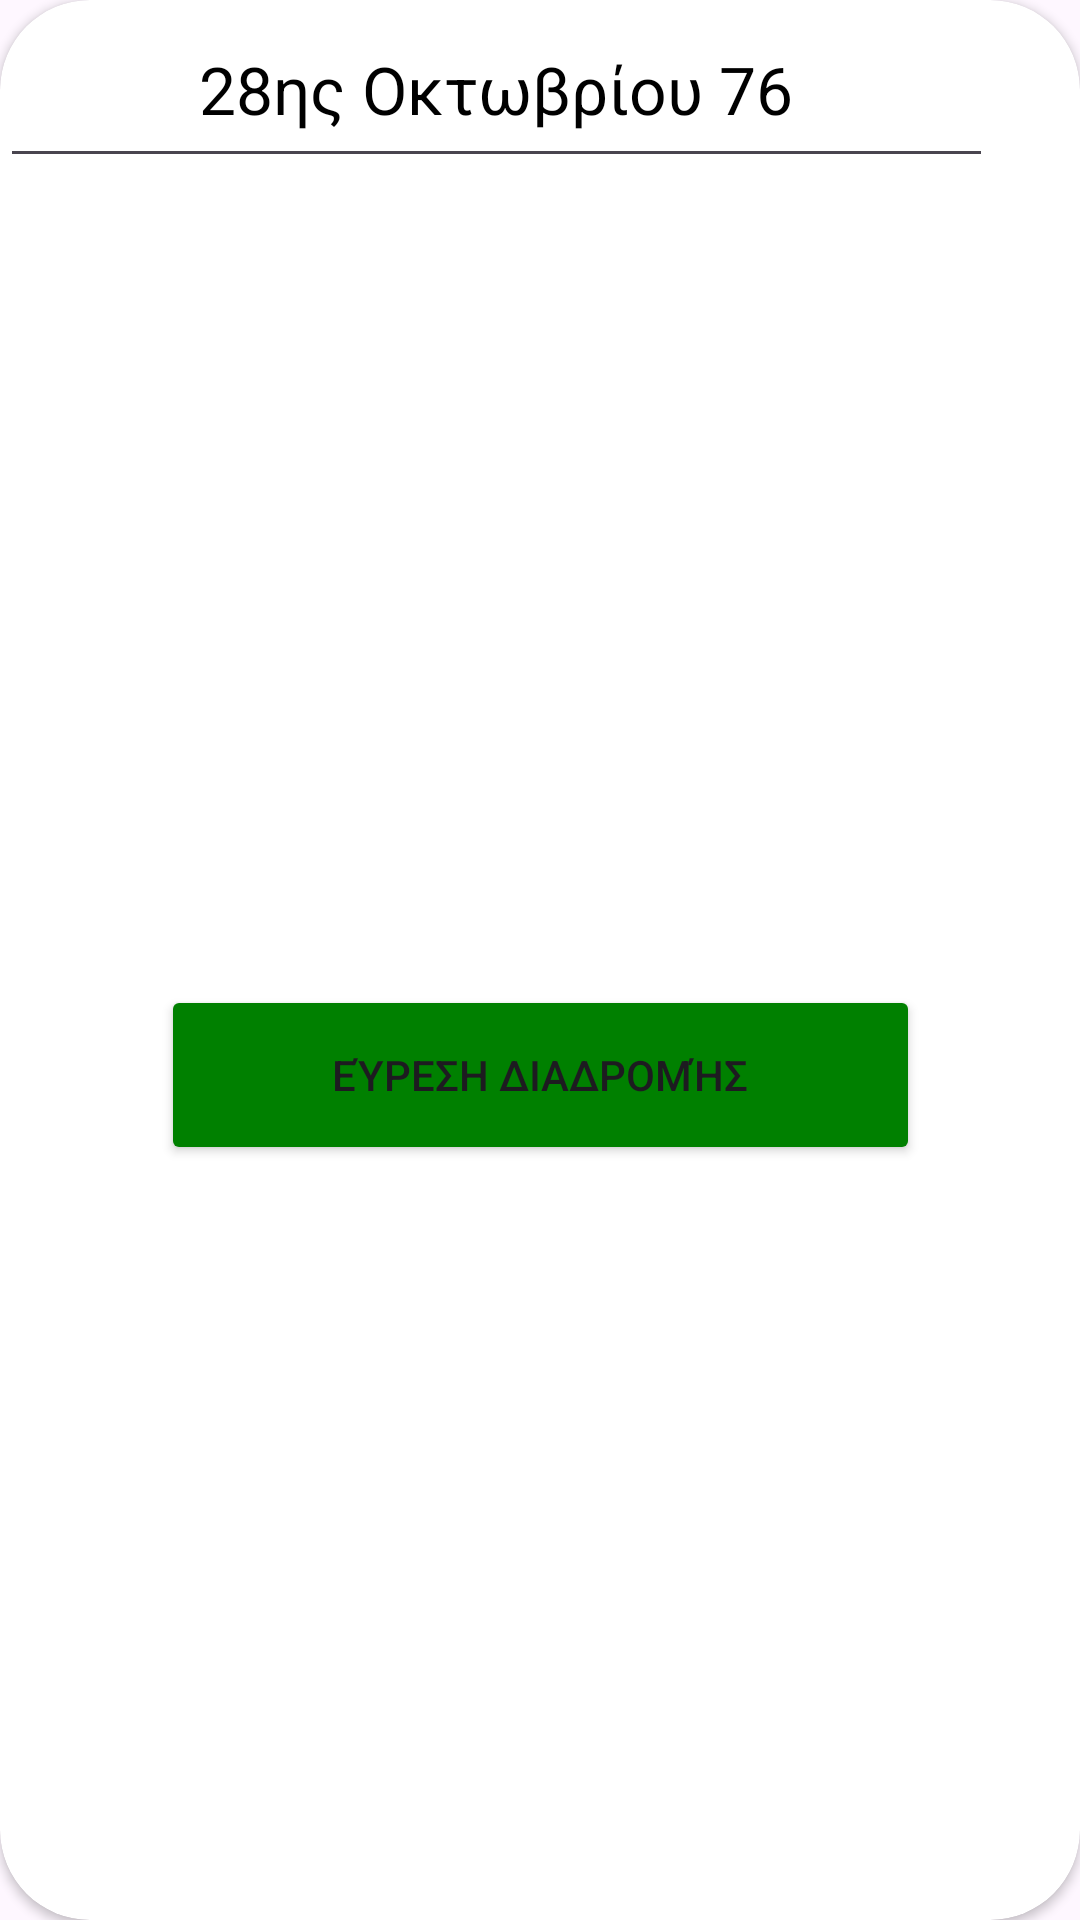

Write the Android layout XML for this screen, with the resource values it uses.
<!-- AndroidManifest.xml: application theme Theme.Hcinter -->
<!-- res/layout/map_pop_up.xml -->
<?xml version="1.0" encoding="utf-8"?>
<androidx.cardview.widget.CardView xmlns:android="http://schemas.android.com/apk/res/android"
    xmlns:tools="http://schemas.android.com/tools"
    android:layout_width="400dp"
    android:layout_height="300dp"
    xmlns:app="http://schemas.android.com/apk/res-auto"
    app:cardCornerRadius="30dp">\

    <androidx.constraintlayout.widget.ConstraintLayout
        android:layout_width="match_parent"
        android:layout_height="match_parent"
        app:layout_constraintEnd_toStartOf="@+id/linearLayout"
        app:layout_constraintStart_toStartOf="@+id/linearLayout">

        <EditText
            android:id="@+id/locationtextView"
            android:layout_width="331dp"
            android:layout_height="wrap_content"
            android:padding="15dp"
            android:text="28ης Οκτωβρίου 76"
            android:textAlignment="center"
            android:textColor="@color/black"
            android:textSize="22sp"
            tools:layout_editor_absoluteX="35dp"
            tools:layout_editor_absoluteY="102dp">

        </EditText>

        <LinearLayout
            android:id="@+id/linearLayout"
            android:layout_width="wrap_content"
            android:layout_height="wrap_content"
            android:layout_marginTop="30dp"
            android:orientation="horizontal"
            app:layout_constraintBottom_toBottomOf="parent"
            app:layout_constraintEnd_toEndOf="parent"
            app:layout_constraintStart_toStartOf="parent">

        </LinearLayout>

        <Button
            android:id="@+id/searchButton"
            android:layout_width="253dp"
            android:layout_height="60dp"
            android:layout_marginTop="17dp"
            android:backgroundTint="@color/green"
            android:text="Εύρεση Διαδρομής"
            app:layout_constraintBottom_toBottomOf="parent"
            app:layout_constraintEnd_toEndOf="parent"
            app:layout_constraintHorizontal_bias="0.5"
            app:layout_constraintStart_toStartOf="parent"
            app:layout_constraintTop_toBottomOf="@+id/locationtextView"
            app:layout_constraintVertical_bias="0.5" />
    </androidx.constraintlayout.widget.ConstraintLayout>
</androidx.cardview.widget.CardView>
<!-- resources referenced by this layout -->
<resources>
  <color name="black">#FF000000</color>
  <color name="green">#008000</color>
  <style name="Theme.Hcinter" parent="Base.Theme.Hcinter" />
  <style name="Base.Theme.Hcinter" parent="Theme.Material3.DayNight.NoActionBar">
          
          
      </style>
</resources>
